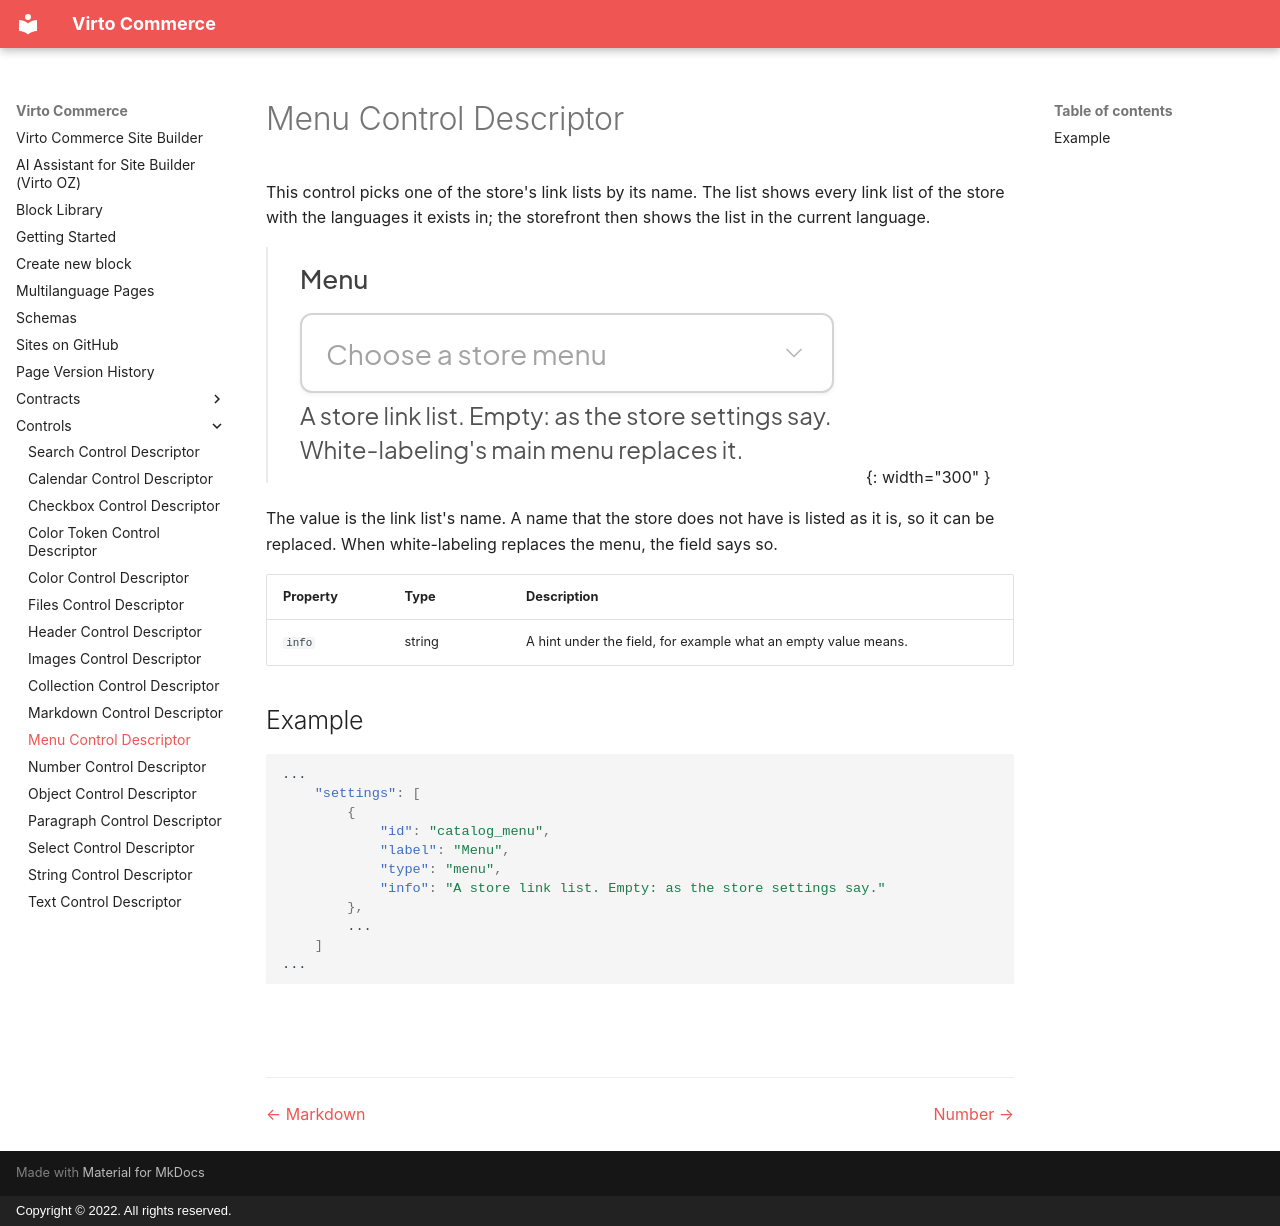

repository: VirtoCommerce/vc-module-site-builder · page: controls/menu/index.html · generator: mkdocs · copyright: Copyright © 2022. All rights reserved.

# Menu Control Descriptor

This control picks one of the store's link lists by its name. The list shows every link list of the store with the languages it exists in; the storefront then shows the list in the current language.

![Menu control](images/menu.png){: width="300" }

The value is the link list's name. A name that the store does not have is listed as it is, so it can be replaced. When white-labeling replaces the menu, the field says so.

| Property | Type   | Description                                      |
| -------- | ------ | ------------------------------------------------ |
| `info`   | string | A hint under the field, for example what an empty value means. |

## Example

```json
...
    "settings": [
        {
            "id": "catalog_menu",
            "label": "Menu",
            "type": "menu",
            "info": "A store link list. Empty: as the store settings say."
        },
        ...
    ]
...
```


<br>
<br>
********

<div style="display: flex; justify-content: space-between;">
    <a href="../markdown">← Markdown </a>
    <a href="../number">Number →</a>
</div>
